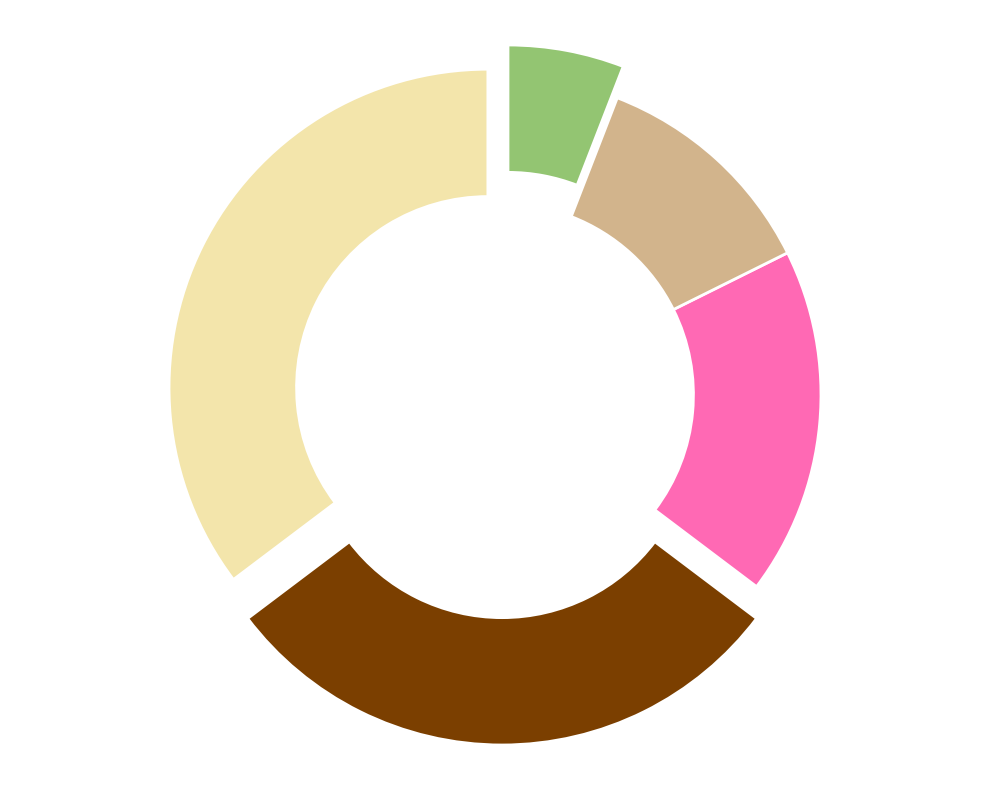

Reproduce this figure in Python.
import matplotlib.pyplot as plt
import numpy as np

percentages = [30, 25, 15, 10, 5]
colors = ['#f3e5ab', '#7b3f00', '#ff69b4', '#d2b48c', '#93c572']
explode = (0.05, 0.1, 0, 0, 0.1)

fig, ax = plt.subplots(figsize=(10, 8))

wedges, texts = ax.pie(
    percentages, 
    startangle=90,
    colors=colors,
    explode=explode,
    wedgeprops=dict(width=0.4, edgecolor='w', lw=2)
)

for text in texts:
    text.set_fontsize(0)  # effectively removes the text

ax.axis('equal')

plt.tight_layout()
plt.grid(axis='y', linestyle='--', linewidth=0.5)
plt.show()
